Run: headless pygame with SDL's dummy video driver; simulated clock (each Clock.tick advances the game by its frame time, no real sleeping); random seed 0; keys injected as events and as key.get_pressed() state; no mouse input.
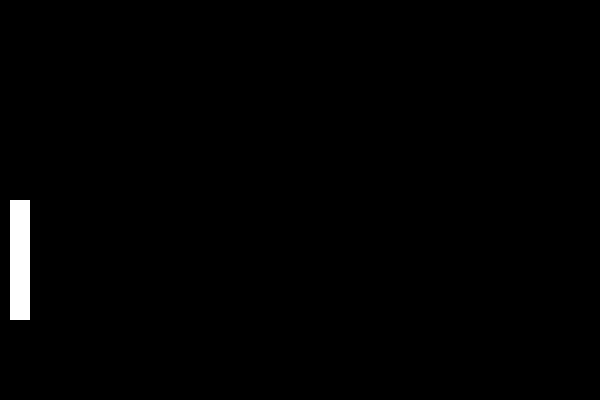
Frame 1 of 4 · flips 1–60 · no input
Frame 2 of 4 · flips 61–180 · tapped SPACE, RETURN · held RIGHT (→), D · screen unchanged from frame 1, image omitted
Frame 3 of 4 · flips 181–300 · held DOWN (↓), S · screen unchanged from frame 2, image omitted
Frame 4 of 4 · flips 301–420 · held LEFT (←), A, UP (↑), W · screen unchanged from frame 3, image omitted

The pygame program that drew these frames:

import pygame
pygame.init()
#set dimentions
WIDTH,HEIGHT = 600,400
#initialise game loop
WIN = pygame.display.set_mode((WIDTH,HEIGHT))
#variables
run = True
MIDDLEX = WIDTH / 2
MIDDLEY = HEIGHT / 2
lx = 10
ly = MIDDLEY
lwidth = 20
lheight = 120

def draw():
    WIN.fill((0,0,0))
    pygame.draw.rect(WIN,(255,255,255),(lx,ly,lwidth,lheight))
    pygame.display.update()          

def update():
   draw()
while run:
    update()
    for e in pygame.event.get():
        if e.type == pygame.QUIT:
            run = False
    


pygame.quit()
